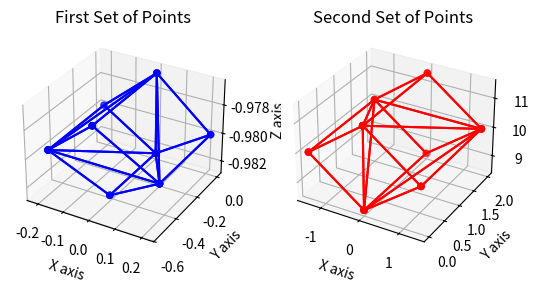

This chart was generated by the following Python code:
import matplotlib.pyplot as plt
from mpl_toolkits.mplot3d import Axes3D
import numpy as np

# Data points
points1 = np.array([
    [0.213388, 0.000784, -0.979980],
    [-0.000000, 0.000687, -0.982460],
    [0.213388, -0.482059, -0.979980],
    [-0.000000, 0.000687, -0.982460],
    [-0.000000, -0.422332, -0.982460],
    [0.213388, -0.482059, -0.979980],
    [-0.213388, 0.000784, -0.979980],
    [-0.000000, 0.000913, -0.976682],
    [-0.213388, -0.482059, -0.979980],
    [-0.000000, 0.000913, -0.976682],
    [-0.000000, -0.561461, -0.976682],
    [-0.213388, -0.482059, -0.979980],
    [0.213388, -0.482059, -0.979980],
    [-0.000000, 0.000913, -0.976682],
    [0.213388, 0.000784, -0.979980],
    [0.213388, -0.482059, -0.979980],
    [-0.000000, -0.561461, -0.976682],
    [-0.000000, 0.000913, -0.976682],
    [-0.213388, -0.482059, -0.979980],
    [-0.000000, 0.000687, -0.982460],
    [-0.213388, 0.000784, -0.979980],
    [-0.213388, -0.482059, -0.979980],
    [-0.000000, -0.422332, -0.982460],
    [-0.000000, 0.000687, -0.982460],
    [0.213388, -0.482059, -0.979980],
    [-0.213388, -0.482059, -0.979980],
    [-0.000000, -0.561461, -0.976682],
    [0.213388, -0.482059, -0.979980],
    [-0.000000, -0.422332, -0.982460],
    [-0.213388, -0.482059, -0.979980],
    [-0.000000, 0.000687, -0.982460],
    [-0.000000, 0.000913, -0.976682],
    [-0.213388, 0.000784, -0.979980],
    [-0.000000, 0.000687, -0.982460],
    [0.213388, 0.000784, -0.979980],
    [-0.000000, 0.000913, -0.976682]
])

points2 = np.array([
    [-1.414214, -0.003248, 10.000000],
    [0.000000, -0.003248, 11.414214],
    [-1.414214, 1.996752, 10.000000],
    [0.000000, -0.003248, 11.414214],
    [0.000000, 1.996752, 11.414214],
    [-1.414214, 1.996752, 10.000000],
    [1.414214, -0.003248, 10.000000],
    [0.000000, -0.003248, 8.585786],
    [1.414214, 1.996752, 10.000000],
    [0.000000, -0.003248, 8.585786],
    [0.000000, 1.996752, 8.585786],
    [1.414214, 1.996752, 10.000000],
    [-1.414214, 1.996752, 10.000000],
    [0.000000, -0.003248, 8.585786],
    [-1.414214, -0.003248, 10.000000],
    [-1.414214, 1.996752, 10.000000],
    [0.000000, 1.996752, 8.585786],
    [0.000000, -0.003248, 8.585786],
    [1.414214, 1.996752, 10.000000],
    [0.000000, -0.003248, 11.414214],
    [1.414214, -0.003248, 10.000000],
    [1.414214, 1.996752, 10.000000],
    [0.000000, 1.996752, 11.414214],
    [0.000000, -0.003248, 11.414214],
    [-1.414214, 1.996752, 10.000000],
    [1.414214, 1.996752, 10.000000],
    [0.000000, 1.996752, 8.585786],
    [-1.414214, 1.996752, 10.000000],
    [0.000000, 1.996752, 11.414214],
    [1.414214, 1.996752, 10.000000],
    [0.000000, -0.003248, 11.414214],
    [0.000000, -0.003248, 8.585786],
    [1.414214, -0.003248, 10.000000],
    [0.000000, -0.003248, 11.414214],
    [-1.414214, -0.003248, 10.000000],
    [0.000000, -0.003248, 8.585786]
])

# Plotting
fig = plt.figure()

# First set of points
ax1 = fig.add_subplot(121, projection='3d')
x1 = points1[:, 0]
y1 = points1[:, 1]
z1 = points1[:, 2]
ax1.scatter(x1, y1, z1, c='b', label='First Set')

# Draw lines for each triplet in the first set
for i in range(0, len(points1), 3):
    ax1.plot([points1[i, 0], points1[i+1, 0]], [points1[i, 1], points1[i+1, 1]], [points1[i, 2], points1[i+1, 2]], c='b')
    ax1.plot([points1[i+1, 0], points1[i+2, 0]], [points1[i+1, 1], points1[i+2, 1]], [points1[i+1, 2], points1[i+2, 2]], c='b')
    ax1.plot([points1[i+2, 0], points1[i, 0]], [points1[i+2, 1], points1[i, 1]], [points1[i+2, 2], points1[i, 2]], c='b')

ax1.set_xlabel('X axis')
ax1.set_ylabel('Y axis')
ax1.set_zlabel('Z axis')
ax1.set_title('First Set of Points')

# Second set of points
ax2 = fig.add_subplot(122, projection='3d')
x2 = points2[:, 0]
y2 = points2[:, 1]
z2 = points2[:, 2]
ax2.scatter(x2, y2, z2, c='r', label='Second Set')

# Draw lines for each triplet in the second set
for i in range(0, len(points2), 3):
    ax2.plot([points2[i, 0], points2[i+1, 0]], [points2[i, 1], points2[i+1, 1]], [points2[i, 2], points2[i+1, 2]], c='r')
    ax2.plot([points2[i+1, 0], points2[i+2, 0]], [points2[i+1, 1], points2[i+2, 1]], [points2[i+1, 2], points2[i+2, 2]], c='r')
    ax2.plot([points2[i+2, 0], points2[i, 0]], [points2[i+2, 1], points2[i, 1]], [points2[i+2, 2], points2[i, 2]], c='r')

ax2.set_xlabel('X axis')
ax2.set_ylabel('Y axis')
ax2.set_zlabel('Z axis')
ax2.set_title('Second Set of Points')

plt.show()

